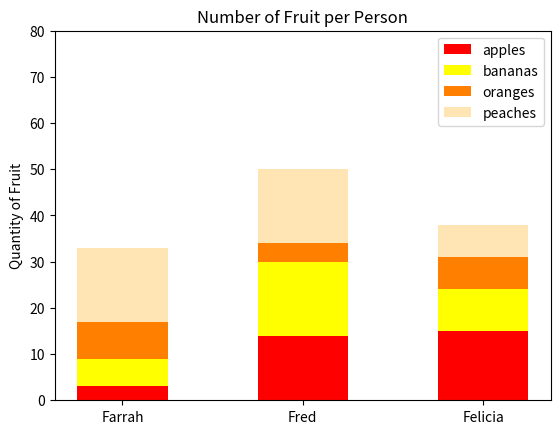

The matplotlib source for this figure:
#!/usr/bin/env python3
import numpy as np
import matplotlib.pyplot as plt

np.random.seed(5)
fruit = np.random.randint(0, 20, (4, 3))
b1 = fruit[0]
b2 = fruit[0] + fruit[1]
b3 = fruit[0] + fruit[1] + fruit[2]

cols = ('Farrah', 'Fred', 'Felicia')
rows = ('apples', 'bananas', 'oranges', 'peaches')

fig, ax = plt.subplots()
ax.bar(cols, fruit[0], color='red', label='apples', width=0.5)
ax.bar(cols, fruit[1], color='yellow', label='bananas', bottom=b1, width=0.5)
ax.bar(cols, fruit[2], color='#ff8000', label='oranges', bottom=b2, width=0.5)
ax.bar(cols, fruit[3], color='#ffe5b4', label='peaches', bottom=b3, width=0.5)

plt.yticks(np.arange(0, 90, 10))
ax.set_ylabel('Quantity of Fruit')
ax.set_title('Number of Fruit per Person')
ax.legend()

plt.show()
